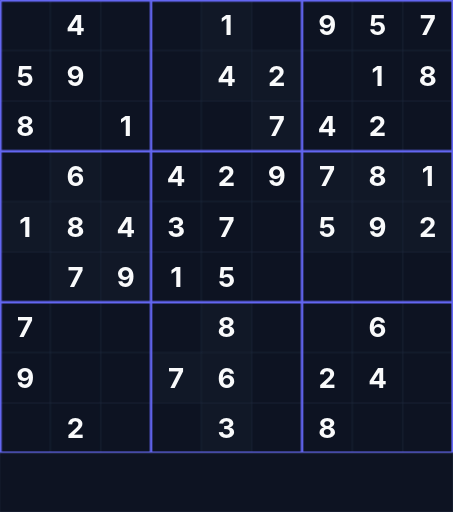
t = 0.00 s
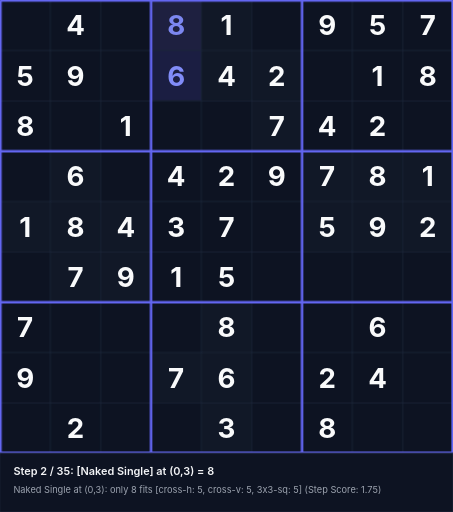
t = 1.58 s
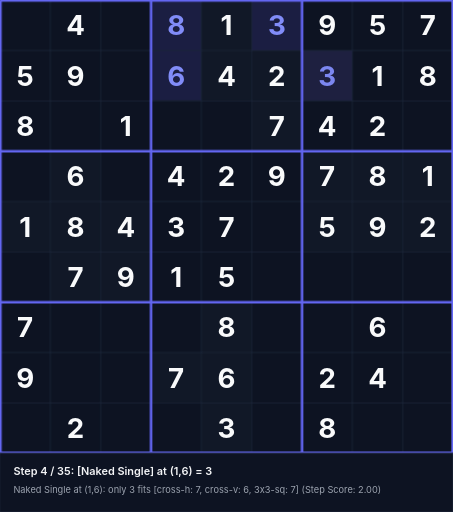
t = 3.38 s
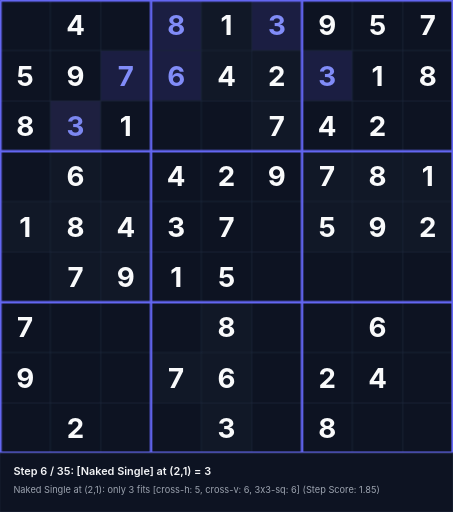
t = 5.18 s
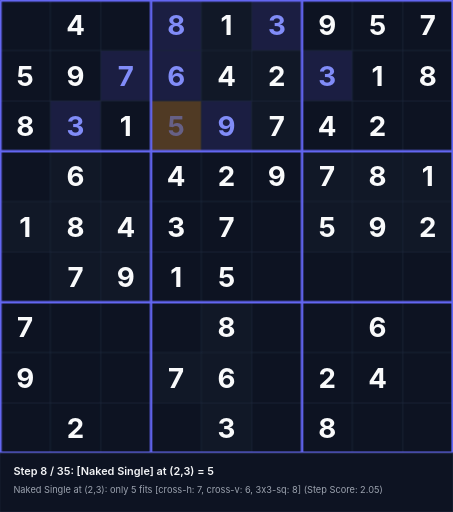
t = 6.55 s
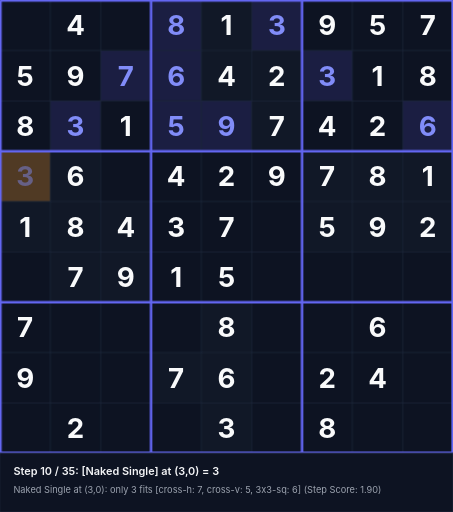
t = 8.35 s

The animated SVG that drew these frames (rendered in a browser with its animation timeline set to each time). Animation: 105 CSS @keyframes rules; frames cover the first 8.35 s, repeats indefinitely.

<svg xmlns="http://www.w3.org/2000/svg" viewBox="0 0 540 610" width="540" height="610">
<style>
  .text-given { font-family: 'Inter', system-ui, sans-serif; font-weight: 700; font-size: 33px; text-anchor: middle; dominant-baseline: central; fill: #f9fafb; }
  .text-step { font-family: 'Inter', system-ui, sans-serif; font-weight: 700; font-size: 33px; text-anchor: middle; dominant-baseline: central; fill: #818cf8; }
  .status-text { font-family: 'Inter', system-ui, sans-serif; font-weight: 600; font-size: 13px; fill: #f3f4f6; }
  .sub-status { font-family: 'Inter', system-ui, sans-serif; font-weight: 400; font-size: 11px; fill: #9ca3af; }
@keyframes anim-step-0 {
  0%, 0.00% { opacity: 0; }
  2.86%, 100% { opacity: 1; }
}
@keyframes anim-bg-0 {
  0%, 0.00% { fill: #0d1322; }
  0.10% { fill: rgba(245, 158, 11, 0.45); }
  2.86%, 100% { fill: rgba(99, 102, 241, 0.2); }
}
@keyframes anim-status-0 {
  0%, 0.00% { opacity: 0; }
  0.05%, 2.86% { opacity: 1; }
  2.91%, 100% { opacity: 0; }
}
.step-val-0 { animation: anim-step-0 31.5s infinite; }
.step-bg-0 { animation: anim-bg-0 31.5s infinite; }
.step-status-0 { animation: anim-status-0 31.5s infinite; }
@keyframes anim-step-1 {
  0%, 2.86% { opacity: 0; }
  5.71%, 100% { opacity: 1; }
}
@keyframes anim-bg-1 {
  0%, 2.86% { fill: #0d1322; }
  2.96% { fill: rgba(245, 158, 11, 0.45); }
  5.71%, 100% { fill: rgba(99, 102, 241, 0.2); }
}
@keyframes anim-status-1 {
  0%, 2.86% { opacity: 0; }
  2.91%, 5.71% { opacity: 1; }
  5.76%, 100% { opacity: 0; }
}
.step-val-1 { animation: anim-step-1 31.5s infinite; }
.step-bg-1 { animation: anim-bg-1 31.5s infinite; }
.step-status-1 { animation: anim-status-1 31.5s infinite; }
@keyframes anim-step-2 {
  0%, 5.71% { opacity: 0; }
  8.57%, 100% { opacity: 1; }
}
@keyframes anim-bg-2 {
  0%, 5.71% { fill: #0d1322; }
  5.81% { fill: rgba(245, 158, 11, 0.45); }
  8.57%, 100% { fill: rgba(99, 102, 241, 0.2); }
}
@keyframes anim-status-2 {
  0%, 5.71% { opacity: 0; }
  5.76%, 8.57% { opacity: 1; }
  8.62%, 100% { opacity: 0; }
}
.step-val-2 { animation: anim-step-2 31.5s infinite; }
.step-bg-2 { animation: anim-bg-2 31.5s infinite; }
.step-status-2 { animation: anim-status-2 31.5s infinite; }
@keyframes anim-step-3 {
  0%, 8.57% { opacity: 0; }
  11.43%, 100% { opacity: 1; }
}
@keyframes anim-bg-3 {
  0%, 8.57% { fill: #0d1322; }
  8.67% { fill: rgba(245, 158, 11, 0.45); }
  11.43%, 100% { fill: rgba(99, 102, 241, 0.2); }
}
@keyframes anim-status-3 {
  0%, 8.57% { opacity: 0; }
  8.62%, 11.43% { opacity: 1; }
  11.48%, 100% { opacity: 0; }
}
.step-val-3 { animation: anim-step-3 31.5s infinite; }
.step-bg-3 { animation: anim-bg-3 31.5s infinite; }
.step-status-3 { animation: anim-status-3 31.5s infinite; }
@keyframes anim-step-4 {
  0%, 11.43% { opacity: 0; }
  14.29%, 100% { opacity: 1; }
}
@keyframes anim-bg-4 {
  0%, 11.43% { fill: #0d1322; }
  11.53% { fill: rgba(245, 158, 11, 0.45); }
  14.29%, 100% { fill: rgba(99, 102, 241, 0.2); }
}
@keyframes anim-status-4 {
  0%, 11.43% { opacity: 0; }
  11.48%, 14.29% { opacity: 1; }
  14.34%, 100% { opacity: 0; }
}
.step-val-4 { animation: anim-step-4 31.5s infinite; }
.step-bg-4 { animation: anim-bg-4 31.5s infinite; }
.step-status-4 { animation: anim-status-4 31.5s infinite; }
@keyframes anim-step-5 {
  0%, 14.29% { opacity: 0; }
  17.14%, 100% { opacity: 1; }
}
@keyframes anim-bg-5 {
  0%, 14.29% { fill: #0d1322; }
  14.39% { fill: rgba(245, 158, 11, 0.45); }
  17.14%, 100% { fill: rgba(99, 102, 241, 0.2); }
}
@keyframes anim-status-5 {
  0%, 14.29% { opacity: 0; }
  14.34%, 17.14% { opacity: 1; }
  17.19%, 100% { opacity: 0; }
}
.step-val-5 { animation: anim-step-5 31.5s infinite; }
.step-bg-5 { animation: anim-bg-5 31.5s infinite; }
.step-status-5 { animation: anim-status-5 31.5s infinite; }
@keyframes anim-step-6 {
  0%, 17.14% { opacity: 0; }
  20.00%, 100% { opacity: 1; }
}
@keyframes anim-bg-6 {
  0%, 17.14% { fill: #0d1322; }
  17.24% { fill: rgba(245, 158, 11, 0.45); }
  20.00%, 100% { fill: rgba(99, 102, 241, 0.2); }
}
@keyframes anim-status-6 {
  0%, 17.14% { opacity: 0; }
  17.19%, 20.00% { opacity: 1; }
  20.05%, 100% { opacity: 0; }
}
.step-val-6 { animation: anim-step-6 31.5s infinite; }
.step-bg-6 { animation: anim-bg-6 31.5s infinite; }
.step-status-6 { animation: anim-status-6 31.5s infinite; }
@keyframes anim-step-7 {
  0%, 20.00% { opacity: 0; }
  22.86%, 100% { opacity: 1; }
}
@keyframes anim-bg-7 {
  0%, 20.00% { fill: #0d1322; }
  20.10% { fill: rgba(245, 158, 11, 0.45); }
  22.86%, 100% { fill: rgba(99, 102, 241, 0.2); }
}
@keyframes anim-status-7 {
  0%, 20.00% { opacity: 0; }
  20.05%, 22.86% { opacity: 1; }
  22.91%, 100% { opacity: 0; }
}
.step-val-7 { animation: anim-step-7 31.5s infinite; }
.step-bg-7 { animation: anim-bg-7 31.5s infinite; }
.step-status-7 { animation: anim-status-7 31.5s infinite; }
@keyframes anim-step-8 {
  0%, 22.86% { opacity: 0; }
  25.71%, 100% { opacity: 1; }
}
@keyframes anim-bg-8 {
  0%, 22.86% { fill: #0d1322; }
  22.96% { fill: rgba(245, 158, 11, 0.45); }
  25.71%, 100% { fill: rgba(99, 102, 241, 0.2); }
}
@keyframes anim-status-8 {
  0%, 22.86% { opacity: 0; }
  22.91%, 25.71% { opacity: 1; }
  25.76%, 100% { opacity: 0; }
}
.step-val-8 { animation: anim-step-8 31.5s infinite; }
.step-bg-8 { animation: anim-bg-8 31.5s infinite; }
.step-status-8 { animation: anim-status-8 31.5s infinite; }
@keyframes anim-step-9 {
  0%, 25.71% { opacity: 0; }
  28.57%, 100% { opacity: 1; }
}
@keyframes anim-bg-9 {
  0%, 25.71% { fill: #0d1322; }
  25.81% { fill: rgba(245, 158, 11, 0.45); }
  28.57%, 100% { fill: rgba(99, 102, 241, 0.2); }
}
@keyframes anim-status-9 {
  0%, 25.71% { opacity: 0; }
  25.76%, 28.57% { opacity: 1; }
  28.62%, 100% { opacity: 0; }
}
.step-val-9 { animation: anim-step-9 31.5s infinite; }
.step-bg-9 { animation: anim-bg-9 31.5s infinite; }
.step-status-9 { animation: anim-status-9 31.5s infinite; }
@keyframes anim-step-10 {
  0%, 28.57% { opacity: 0; }
  31.43%, 100% { opacity: 1; }
}
@keyframes anim-bg-10 {
  0%, 28.57% { fill: #0d1322; }
  28.67% { fill: rgba(245, 158, 11, 0.45); }
  31.43%, 100% { fill: rgba(99, 102, 241, 0.2); }
}
@keyframes anim-status-10 {
  0%, 28.57% { opacity: 0; }
  28.62%, 31.43% { opacity: 1; }
  31.48%, 100% { opacity: 0; }
}
.step-val-10 { animation: anim-step-10 31.5s infinite; }
.step-bg-10 { animation: anim-bg-10 31.5s infinite; }
.step-status-10 { animation: anim-status-10 31.5s infinite; }
@keyframes anim-step-11 {
  0%, 31.43% { opacity: 0; }
  34.29%, 100% { opacity: 1; }
}
@keyframes anim-bg-11 {
  0%, 31.43% { fill: #0d1322; }
  31.53% { fill: rgba(245, 158, 11, 0.45); }
  34.29%, 100% { fill: rgba(99, 102, 241, 0.2); }
}
@keyframes anim-status-11 {
  0%, 31.43% { opacity: 0; }
  31.48%, 34.29% { opacity: 1; }
  34.34%, 100% { opacity: 0; }
}
.step-val-11 { animation: anim-step-11 31.5s infinite; }
.step-bg-11 { animation: anim-bg-11 31.5s infinite; }
.step-status-11 { animation: anim-status-11 31.5s infinite; }
@keyframes anim-step-12 {
  0%, 34.29% { opacity: 0; }
  37.14%, 100% { opacity: 1; }
}
@keyframes anim-bg-12 {
  0%, 34.29% { fill: #0d1322; }
  34.39% { fill: rgba(245, 158, 11, 0.45); }
  37.14%, 100% { fill: rgba(99, 102, 241, 0.2); }
}
@keyframes anim-status-12 {
  0%, 34.29% { opacity: 0; }
  34.34%, 37.14% { opacity: 1; }
  37.19%, 100% { opacity: 0; }
}
.step-val-12 { animation: anim-step-12 31.5s infinite; }
.step-bg-12 { animation: anim-bg-12 31.5s infinite; }
.step-status-12 { animation: anim-status-12 31.5s infinite; }
@keyframes anim-step-13 {
  0%, 37.14% { opacity: 0; }
  40.00%, 100% { opacity: 1; }
}
@keyframes anim-bg-13 {
  0%, 37.14% { fill: #0d1322; }
  37.24% { fill: rgba(245, 158, 11, 0.45); }
  40.00%, 100% { fill: rgba(99, 102, 241, 0.2); }
}
@keyframes anim-status-13 {
  0%, 37.14% { opacity: 0; }
  37.19%, 40.00% { opacity: 1; }
  40.05%, 100% { opacity: 0; }
}
.step-val-13 { animation: anim-step-13 31.5s infinite; }
.step-bg-13 { animation: anim-bg-13 31.5s infinite; }
.step-status-13 { animation: anim-status-13 31.5s infinite; }
@keyframes anim-step-14 {
  0%, 40.00% { opacity: 0; }
  42.86%, 100% { opacity: 1; }
}
@keyframes anim-bg-14 {
  0%, 40.00% { fill: #0d1322; }
  40.10% { fill: rgba(245, 158, 11, 0.45); }
  42.86%, 100% { fill: rgba(99, 102, 241, 0.2); }
}
@keyframes anim-status-14 {
  0%, 40.00% { opacity: 0; }
  40.05%, 42.86% { opacity: 1; }
  42.91%, 100% { opacity: 0; }
}
.step-val-14 { animation: anim-step-14 31.5s infinite; }
.step-bg-14 { animation: anim-bg-14 31.5s infinite; }
.step-status-14 { animation: anim-status-14 31.5s infinite; }
@keyframes anim-step-15 {
  0%, 42.86% { opacity: 0; }
  45.71%, 100% { opacity: 1; }
}
@keyframes anim-bg-15 {
  0%, 42.86% { fill: #0d1322; }
  42.96% { fill: rgba(245, 158, 11, 0.45); }
  45.71%, 100% { fill: rgba(99, 102, 241, 0.2); }
}
@keyframes anim-status-15 {
  0%, 42.86% { opacity: 0; }
  42.91%, 45.71% { opacity: 1; }
  45.76%, 100% { opacity: 0; }
}
.step-val-15 { animation: anim-step-15 31.5s infinite; }
.step-bg-15 { animation: anim-bg-15 31.5s infinite; }
.step-status-15 { animation: anim-status-15 31.5s infinite; }
@keyframes anim-step-16 {
  0%, 45.71% { opacity: 0; }
  48.57%, 100% { opacity: 1; }
}
@keyframes anim-bg-16 {
  0%, 45.71% { fill: #0d1322; }
  45.81% { fill: rgba(245, 158, 11, 0.45); }
  48.57%, 100% { fill: rgba(99, 102, 241, 0.2); }
}
@keyframes anim-status-16 {
  0%, 45.71% { opacity: 0; }
  45.76%, 48.57% { opacity: 1; }
  48.62%, 100% { opacity: 0; }
}
.step-val-16 { animation: anim-step-16 31.5s infinite; }
.step-bg-16 { animation: anim-bg-16 31.5s infinite; }
.step-status-16 { animation: anim-status-16 31.5s infinite; }
@keyframes anim-step-17 {
  0%, 48.57% { opacity: 0; }
  51.43%, 100% { opacity: 1; }
}
@keyframes anim-bg-17 {
  0%, 48.57% { fill: #0d1322; }
  48.67% { fill: rgba(245, 158, 11, 0.45); }
  51.43%, 100% { fill: rgba(99, 102, 241, 0.2); }
}
@keyframes anim-status-17 {
  0%, 48.57% { opacity: 0; }
  48.62%, 51.43% { opacity: 1; }
  51.48%, 100% { opacity: 0; }
}
.step-val-17 { animation: anim-step-17 31.5s infinite; }
.step-bg-17 { animation: anim-bg-17 31.5s infinite; }
.step-status-17 { animation: anim-status-17 31.5s infinite; }
@keyframes anim-step-18 {
  0%, 51.43% { opacity: 0; }
  54.29%, 100% { opacity: 1; }
}
@keyframes anim-bg-18 {
  0%, 51.43% { fill: #0d1322; }
  51.53% { fill: rgba(245, 158, 11, 0.45); }
  54.29%, 100% { fill: rgba(99, 102, 241, 0.2); }
}
@keyframes anim-status-18 {
  0%, 51.43% { opacity: 0; }
  51.48%, 54.29% { opacity: 1; }
  54.34%, 100% { opacity: 0; }
}
.step-val-18 { animation: anim-step-18 31.5s infinite; }
.step-bg-18 { animation: anim-bg-18 31.5s infinite; }
.step-status-18 { animation: anim-status-18 31.5s infinite; }
@keyframes anim-step-19 {
  0%, 54.29% { opacity: 0; }
  57.14%, 100% { opacity: 1; }
}
@keyframes anim-bg-19 {
  0%, 54.29% { fill: #0d1322; }
  54.39% { fill: rgba(245, 158, 11, 0.45); }
  57.14%, 100% { fill: rgba(99, 102, 241, 0.2); }
}
@keyframes anim-status-19 {
  0%, 54.29% { opacity: 0; }
  54.34%, 57.14% { opacity: 1; }
  57.19%, 100% { opacity: 0; }
}
.step-val-19 { animation: anim-step-19 31.5s infinite; }
.step-bg-19 { animation: anim-bg-19 31.5s infinite; }
.step-status-19 { animation: anim-status-19 31.5s infinite; }
@keyframes anim-step-20 {
  0%, 57.14% { opacity: 0; }
  60.00%, 100% { opacity: 1; }
}
@keyframes anim-bg-20 {
  0%, 57.14% { fill: #0d1322; }
  57.24% { fill: rgba(245, 158, 11, 0.45); }
  60.00%, 100% { fill: rgba(99, 102, 241, 0.2); }
}
@keyframes anim-status-20 {
  0%, 57.14% { opacity: 0; }
  57.19%, 60.00% { opacity: 1; }
  60.05%, 100% { opacity: 0; }
}
.step-val-20 { animation: anim-step-20 31.5s infinite; }
.step-bg-20 { animation: anim-bg-20 31.5s infinite; }
.step-status-20 { animation: anim-status-20 31.5s infinite; }
@keyframes anim-step-21 {
  0%, 60.00% { opacity: 0; }
  62.86%, 100% { opacity: 1; }
}
@keyframes anim-bg-21 {
  0%, 60.00% { fill: #0d1322; }
  60.10% { fill: rgba(245, 158, 11, 0.45); }
  62.86%, 100% { fill: rgba(99, 102, 241, 0.2); }
}
@keyframes anim-status-21 {
  0%, 60.00% { opacity: 0; }
  60.05%, 62.86% { opacity: 1; }
  62.91%, 100% { opacity: 0; }
}
.step-val-21 { animation: anim-step-21 31.5s infinite; }
.step-bg-21 { animation: anim-bg-21 31.5s infinite; }
.step-status-21 { animation: anim-status-21 31.5s infinite; }
@keyframes anim-step-22 {
  0%, 62.86% { opacity: 0; }
  65.71%, 100% { opacity: 1; }
}
@keyframes anim-bg-22 {
  0%, 62.86% { fill: #0d1322; }
  62.96% { fill: rgba(245, 158, 11, 0.45); }
  65.71%, 100% { fill: rgba(99, 102, 241, 0.2); }
}
@keyframes anim-status-22 {
  0%, 62.86% { opacity: 0; }
  62.91%, 65.71% { opacity: 1; }
  65.76%, 100% { opacity: 0; }
}
.step-val-22 { animation: anim-step-22 31.5s infinite; }
.step-bg-22 { animation: anim-bg-22 31.5s infinite; }
.step-status-22 { animation: anim-status-22 31.5s infinite; }
@keyframes anim-step-23 {
  0%, 65.71% { opacity: 0; }
  68.57%, 100% { opacity: 1; }
}
@keyframes anim-bg-23 {
  0%, 65.71% { fill: #0d1322; }
  65.81% { fill: rgba(245, 158, 11, 0.45); }
  68.57%, 100% { fill: rgba(99, 102, 241, 0.2); }
}
@keyframes anim-status-23 {
  0%, 65.71% { opacity: 0; }
  65.76%, 68.57% { opacity: 1; }
  68.62%, 100% { opacity: 0; }
}
.step-val-23 { animation: anim-step-23 31.5s infinite; }
.step-bg-23 { animation: anim-bg-23 31.5s infinite; }
.step-status-23 { animation: anim-status-23 31.5s infinite; }
@keyframes anim-step-24 {
  0%, 68.57% { opacity: 0; }
  71.43%, 100% { opacity: 1; }
}
@keyframes anim-bg-24 {
  0%, 68.57% { fill: #0d1322; }
  68.67% { fill: rgba(245, 158, 11, 0.45); }
  71.43%, 100% { fill: rgba(99, 102, 241, 0.2); }
}
@keyframes anim-status-24 {
  0%, 68.57% { opacity: 0; }
  68.62%, 71.43% { opacity: 1; }
  71.48%, 100% { opacity: 0; }
}
.step-val-24 { animation: anim-step-24 31.5s infinite; }
.step-bg-24 { animation: anim-bg-24 31.5s infinite; }
.step-status-24 { animation: anim-status-24 31.5s infinite; }
@keyframes anim-step-25 {
  0%, 71.43% { opacity: 0; }
  74.29%, 100% { opacity: 1; }
}
@keyframes anim-bg-25 {
  0%, 71.43% { fill: #0d1322; }
  71.53% { fill: rgba(245, 158, 11, 0.45); }
  74.29%, 100% { fill: rgba(99, 102, 241, 0.2); }
}
@keyframes anim-status-25 {
  0%, 71.43% { opacity: 0; }
  71.48%, 74.29% { opacity: 1; }
  74.34%, 100% { opacity: 0; }
}
.step-val-25 { animation: anim-step-25 31.5s infinite; }
.step-bg-25 { animation: anim-bg-25 31.5s infinite; }
.step-status-25 { animation: anim-status-25 31.5s infinite; }
@keyframes anim-step-26 {
  0%, 74.29% { opacity: 0; }
  77.14%, 100% { opacity: 1; }
}
@keyframes anim-bg-26 {
  0%, 74.29% { fill: #0d1322; }
  74.39% { fill: rgba(245, 158, 11, 0.45); }
  77.14%, 100% { fill: rgba(99, 102, 241, 0.2); }
}
@keyframes anim-status-26 {
  0%, 74.29% { opacity: 0; }
  74.34%, 77.14% { opacity: 1; }
  77.19%, 100% { opacity: 0; }
}
.step-val-26 { animation: anim-step-26 31.5s infinite; }
.step-bg-26 { animation: anim-bg-26 31.5s infinite; }
.step-status-26 { animation: anim-status-26 31.5s infinite; }
@keyframes anim-step-27 {
  0%, 77.14% { opacity: 0; }
  80.00%, 100% { opacity: 1; }
}
@keyframes anim-bg-27 {
  0%, 77.14% { fill: #0d1322; }
  77.24% { fill: rgba(245, 158, 11, 0.45); }
  80.00%, 100% { fill: rgba(99, 102, 241, 0.2); }
}
@keyframes anim-status-27 {
  0%, 77.14% { opacity: 0; }
  77.19%, 80.00% { opacity: 1; }
  80.05%, 100% { opacity: 0; }
}
.step-val-27 { animation: anim-step-27 31.5s infinite; }
.step-bg-27 { animation: anim-bg-27 31.5s infinite; }
.step-status-27 { animation: anim-status-27 31.5s infinite; }
@keyframes anim-step-28 {
  0%, 80.00% { opacity: 0; }
  82.86%, 100% { opacity: 1; }
}
@keyframes anim-bg-28 {
  0%, 80.00% { fill: #0d1322; }
  80.10% { fill: rgba(245, 158, 11, 0.45); }
  82.86%, 100% { fill: rgba(99, 102, 241, 0.2); }
}
@keyframes anim-status-28 {
  0%, 80.00% { opacity: 0; }
  80.05%, 82.86% { opacity: 1; }
  82.91%, 100% { opacity: 0; }
}
.step-val-28 { animation: anim-step-28 31.5s infinite; }
.step-bg-28 { animation: anim-bg-28 31.5s infinite; }
.step-status-28 { animation: anim-status-28 31.5s infinite; }
@keyframes anim-step-29 {
  0%, 82.86% { opacity: 0; }
  85.71%, 100% { opacity: 1; }
}
@keyframes anim-bg-29 {
  0%, 82.86% { fill: #0d1322; }
  82.96% { fill: rgba(245, 158, 11, 0.45); }
  85.71%, 100% { fill: rgba(99, 102, 241, 0.2); }
}
@keyframes anim-status-29 {
  0%, 82.86% { opacity: 0; }
  82.91%, 85.71% { opacity: 1; }
  85.76%, 100% { opacity: 0; }
}
.step-val-29 { animation: anim-step-29 31.5s infinite; }
.step-bg-29 { animation: anim-bg-29 31.5s infinite; }
.step-status-29 { animation: anim-status-29 31.5s infinite; }
@keyframes anim-step-30 {
  0%, 85.71% { opacity: 0; }
  88.57%, 100% { opacity: 1; }
}
@keyframes anim-bg-30 {
  0%, 85.71% { fill: #0d1322; }
  85.81% { fill: rgba(245, 158, 11, 0.45); }
  88.57%, 100% { fill: rgba(99, 102, 241, 0.2); }
}
@keyframes anim-status-30 {
  0%, 85.71% { opacity: 0; }
  85.76%, 88.57% { opacity: 1; }
  88.62%, 100% { opacity: 0; }
}
.step-val-30 { animation: anim-step-30 31.5s infinite; }
.step-bg-30 { animation: anim-bg-30 31.5s infinite; }
.step-status-30 { animation: anim-status-30 31.5s infinite; }
@keyframes anim-step-31 {
  0%, 88.57% { opacity: 0; }
  91.43%, 100% { opacity: 1; }
}
@keyframes anim-bg-31 {
  0%, 88.57% { fill: #0d1322; }
  88.67% { fill: rgba(245, 158, 11, 0.45); }
  91.43%, 100% { fill: rgba(99, 102, 241, 0.2); }
}
@keyframes anim-status-31 {
  0%, 88.57% { opacity: 0; }
  88.62%, 91.43% { opacity: 1; }
  91.48%, 100% { opacity: 0; }
}
.step-val-31 { animation: anim-step-31 31.5s infinite; }
.step-bg-31 { animation: anim-bg-31 31.5s infinite; }
.step-status-31 { animation: anim-status-31 31.5s infinite; }
@keyframes anim-step-32 {
  0%, 91.43% { opacity: 0; }
  94.29%, 100% { opacity: 1; }
}
@keyframes anim-bg-32 {
  0%, 91.43% { fill: #0d1322; }
  91.53% { fill: rgba(245, 158, 11, 0.45); }
  94.29%, 100% { fill: rgba(99, 102, 241, 0.2); }
}
@keyframes anim-status-32 {
  0%, 91.43% { opacity: 0; }
  91.48%, 94.29% { opacity: 1; }
  94.34%, 100% { opacity: 0; }
}
.step-val-32 { animation: anim-step-32 31.5s infinite; }
.step-bg-32 { animation: anim-bg-32 31.5s infinite; }
.step-status-32 { animation: anim-status-32 31.5s infinite; }
@keyframes anim-step-33 {
  0%, 94.29% { opacity: 0; }
  97.14%, 100% { opacity: 1; }
}
@keyframes anim-bg-33 {
  0%, 94.29% { fill: #0d1322; }
  94.39% { fill: rgba(245, 158, 11, 0.45); }
  97.14%, 100% { fill: rgba(99, 102, 241, 0.2); }
}
@keyframes anim-status-33 {
  0%, 94.29% { opacity: 0; }
  94.34%, 97.14% { opacity: 1; }
  97.19%, 100% { opacity: 0; }
}
.step-val-33 { animation: anim-step-33 31.5s infinite; }
.step-bg-33 { animation: anim-bg-33 31.5s infinite; }
.step-status-33 { animation: anim-status-33 31.5s infinite; }
@keyframes anim-step-34 {
  0%, 97.14% { opacity: 0; }
  100.00%, 100% { opacity: 1; }
}
@keyframes anim-bg-34 {
  0%, 97.14% { fill: #0d1322; }
  97.24% { fill: rgba(245, 158, 11, 0.45); }
  100.00%, 100% { fill: rgba(99, 102, 241, 0.2); }
}
@keyframes anim-status-34 {
  0%, 97.14% { opacity: 0; }
  97.19%, 100.00% { opacity: 1; }
  100.05%, 100% { opacity: 0; }
}
.step-val-34 { animation: anim-step-34 31.5s infinite; }
.step-bg-34 { animation: anim-bg-34 31.5s infinite; }
.step-status-34 { animation: anim-status-34 31.5s infinite; }
</style>
<rect width="540" height="610" fill="#090d16"/>
<rect x="60" y="0" width="60" height="60" fill="#0d1322"/>
<text x="90" y="30" class="text-given">4</text>
<rect x="240" y="0" width="60" height="60" fill="#111827"/>
<text x="270" y="30" class="text-given">1</text>
<rect x="360" y="0" width="60" height="60" fill="#0d1322"/>
<text x="390" y="30" class="text-given">9</text>
<rect x="420" y="0" width="60" height="60" fill="#0d1322"/>
<text x="450" y="30" class="text-given">5</text>
<rect x="480" y="0" width="60" height="60" fill="#0d1322"/>
<text x="510" y="30" class="text-given">7</text>
<rect x="0" y="60" width="60" height="60" fill="#0d1322"/>
<text x="30" y="90" class="text-given">5</text>
<rect x="60" y="60" width="60" height="60" fill="#0d1322"/>
<text x="90" y="90" class="text-given">9</text>
<rect x="240" y="60" width="60" height="60" fill="#111827"/>
<text x="270" y="90" class="text-given">4</text>
<rect x="300" y="60" width="60" height="60" fill="#111827"/>
<text x="330" y="90" class="text-given">2</text>
<rect x="420" y="60" width="60" height="60" fill="#0d1322"/>
<text x="450" y="90" class="text-given">1</text>
<rect x="480" y="60" width="60" height="60" fill="#0d1322"/>
<text x="510" y="90" class="text-given">8</text>
<rect x="0" y="120" width="60" height="60" fill="#0d1322"/>
<text x="30" y="150" class="text-given">8</text>
<rect x="120" y="120" width="60" height="60" fill="#0d1322"/>
<text x="150" y="150" class="text-given">1</text>
<rect x="300" y="120" width="60" height="60" fill="#111827"/>
<text x="330" y="150" class="text-given">7</text>
<rect x="360" y="120" width="60" height="60" fill="#0d1322"/>
<text x="390" y="150" class="text-given">4</text>
<rect x="420" y="120" width="60" height="60" fill="#0d1322"/>
<text x="450" y="150" class="text-given">2</text>
<rect x="60" y="180" width="60" height="60" fill="#111827"/>
<text x="90" y="210" class="text-given">6</text>
<rect x="180" y="180" width="60" height="60" fill="#0d1322"/>
<text x="210" y="210" class="text-given">4</text>
<rect x="240" y="180" width="60" height="60" fill="#0d1322"/>
<text x="270" y="210" class="text-given">2</text>
<rect x="300" y="180" width="60" height="60" fill="#0d1322"/>
<text x="330" y="210" class="text-given">9</text>
<rect x="360" y="180" width="60" height="60" fill="#111827"/>
<text x="390" y="210" class="text-given">7</text>
<rect x="420" y="180" width="60" height="60" fill="#111827"/>
<text x="450" y="210" class="text-given">8</text>
<rect x="480" y="180" width="60" height="60" fill="#111827"/>
<text x="510" y="210" class="text-given">1</text>
<rect x="0" y="240" width="60" height="60" fill="#111827"/>
<text x="30" y="270" class="text-given">1</text>
<rect x="60" y="240" width="60" height="60" fill="#111827"/>
<text x="90" y="270" class="text-given">8</text>
<rect x="120" y="240" width="60" height="60" fill="#111827"/>
<text x="150" y="270" class="text-given">4</text>
<rect x="180" y="240" width="60" height="60" fill="#0d1322"/>
<text x="210" y="270" class="text-given">3</text>
<rect x="240" y="240" width="60" height="60" fill="#0d1322"/>
<text x="270" y="270" class="text-given">7</text>
<rect x="360" y="240" width="60" height="60" fill="#111827"/>
<text x="390" y="270" class="text-given">5</text>
<rect x="420" y="240" width="60" height="60" fill="#111827"/>
<text x="450" y="270" class="text-given">9</text>
<rect x="480" y="240" width="60" height="60" fill="#111827"/>
<text x="510" y="270" class="text-given">2</text>
<rect x="60" y="300" width="60" height="60" fill="#111827"/>
<text x="90" y="330" class="text-given">7</text>
<rect x="120" y="300" width="60" height="60" fill="#111827"/>
<text x="150" y="330" class="text-given">9</text>
<rect x="180" y="300" width="60" height="60" fill="#0d1322"/>
<text x="210" y="330" class="text-given">1</text>
<rect x="240" y="300" width="60" height="60" fill="#0d1322"/>
<text x="270" y="330" class="text-given">5</text>
<rect x="0" y="360" width="60" height="60" fill="#0d1322"/>
<text x="30" y="390" class="text-given">7</text>
<rect x="240" y="360" width="60" height="60" fill="#111827"/>
<text x="270" y="390" class="text-given">8</text>
<rect x="420" y="360" width="60" height="60" fill="#0d1322"/>
<text x="450" y="390" class="text-given">6</text>
<rect x="0" y="420" width="60" height="60" fill="#0d1322"/>
<text x="30" y="450" class="text-given">9</text>
<rect x="180" y="420" width="60" height="60" fill="#111827"/>
<text x="210" y="450" class="text-given">7</text>
<rect x="240" y="420" width="60" height="60" fill="#111827"/>
<text x="270" y="450" class="text-given">6</text>
<rect x="360" y="420" width="60" height="60" fill="#0d1322"/>
<text x="390" y="450" class="text-given">2</text>
<rect x="420" y="420" width="60" height="60" fill="#0d1322"/>
<text x="450" y="450" class="text-given">4</text>
<rect x="60" y="480" width="60" height="60" fill="#0d1322"/>
<text x="90" y="510" class="text-given">2</text>
<rect x="240" y="480" width="60" height="60" fill="#111827"/>
<text x="270" y="510" class="text-given">3</text>
<rect x="360" y="480" width="60" height="60" fill="#0d1322"/>
<text x="390" y="510" class="text-given">8</text>
<rect x="180" y="60" width="60" height="60" class="step-bg-0"/>
<text x="210" y="90" class="text-step step-val-0">6</text>
<rect x="180" y="0" width="60" height="60" class="step-bg-1"/>
<text x="210" y="30" class="text-step step-val-1">8</text>
<rect x="300" y="0" width="60" height="60" class="step-bg-2"/>
<text x="330" y="30" class="text-step step-val-2">3</text>
<rect x="360" y="60" width="60" height="60" class="step-bg-3"/>
<text x="390" y="90" class="text-step step-val-3">3</text>
<rect x="120" y="60" width="60" height="60" class="step-bg-4"/>
<text x="150" y="90" class="text-step step-val-4">7</text>
<rect x="60" y="120" width="60" height="60" class="step-bg-5"/>
<text x="90" y="150" class="text-step step-val-5">3</text>
<rect x="240" y="120" width="60" height="60" class="step-bg-6"/>
<text x="270" y="150" class="text-step step-val-6">9</text>
<rect x="180" y="120" width="60" height="60" class="step-bg-7"/>
<text x="210" y="150" class="text-step step-val-7">5</text>
<rect x="480" y="120" width="60" height="60" class="step-bg-8"/>
<text x="510" y="150" class="text-step step-val-8">6</text>
<rect x="0" y="180" width="60" height="60" class="step-bg-9"/>
<text x="30" y="210" class="text-step step-val-9">3</text>
<rect x="120" y="180" width="60" height="60" class="step-bg-10"/>
<text x="150" y="210" class="text-step step-val-10">5</text>
<rect x="300" y="240" width="60" height="60" class="step-bg-11"/>
<text x="330" y="270" class="text-step step-val-11">6</text>
<rect x="0" y="300" width="60" height="60" class="step-bg-12"/>
<text x="30" y="330" class="text-step step-val-12">2</text>
<rect x="0" y="0" width="60" height="60" class="step-bg-13"/>
<text x="30" y="30" class="text-step step-val-13">6</text>
<rect x="120" y="0" width="60" height="60" class="step-bg-14"/>
<text x="150" y="30" class="text-step step-val-14">2</text>
<rect x="300" y="300" width="60" height="60" class="step-bg-15"/>
<text x="330" y="330" class="text-step step-val-15">8</text>
<rect x="360" y="300" width="60" height="60" class="step-bg-16"/>
<text x="390" y="330" class="text-step step-val-16">6</text>
<rect x="420" y="300" width="60" height="60" class="step-bg-17"/>
<text x="450" y="330" class="text-step step-val-17">3</text>
<rect x="480" y="300" width="60" height="60" class="step-bg-18"/>
<text x="510" y="330" class="text-step step-val-18">4</text>
<rect x="120" y="360" width="60" height="60" class="step-bg-19"/>
<text x="150" y="390" class="text-step step-val-19">3</text>
<rect x="360" y="360" width="60" height="60" class="step-bg-20"/>
<text x="390" y="390" class="text-step step-val-20">1</text>
<rect x="60" y="360" width="60" height="60" class="step-bg-21"/>
<text x="90" y="390" class="text-step step-val-21">5</text>
<rect x="300" y="360" width="60" height="60" class="step-bg-22"/>
<text x="330" y="390" class="text-step step-val-22">4</text>
<rect x="480" y="360" width="60" height="60" class="step-bg-23"/>
<text x="510" y="390" class="text-step step-val-23">9</text>
<rect x="180" y="360" width="60" height="60" class="step-bg-24"/>
<text x="210" y="390" class="text-step step-val-24">2</text>
<rect x="60" y="420" width="60" height="60" class="step-bg-25"/>
<text x="90" y="450" class="text-step step-val-25">1</text>
<rect x="120" y="420" width="60" height="60" class="step-bg-26"/>
<text x="150" y="450" class="text-step step-val-26">8</text>
<rect x="300" y="420" width="60" height="60" class="step-bg-27"/>
<text x="330" y="450" class="text-step step-val-27">5</text>
<rect x="480" y="420" width="60" height="60" class="step-bg-28"/>
<text x="510" y="450" class="text-step step-val-28">3</text>
<rect x="0" y="480" width="60" height="60" class="step-bg-29"/>
<text x="30" y="510" class="text-step step-val-29">4</text>
<rect x="120" y="480" width="60" height="60" class="step-bg-30"/>
<text x="150" y="510" class="text-step step-val-30">6</text>
<rect x="180" y="480" width="60" height="60" class="step-bg-31"/>
<text x="210" y="510" class="text-step step-val-31">9</text>
<rect x="300" y="480" width="60" height="60" class="step-bg-32"/>
<text x="330" y="510" class="text-step step-val-32">1</text>
<rect x="420" y="480" width="60" height="60" class="step-bg-33"/>
<text x="450" y="510" class="text-step step-val-33">7</text>
<rect x="480" y="480" width="60" height="60" class="step-bg-34"/>
<text x="510" y="510" class="text-step step-val-34">5</text>
<line x1="60" y1="0" x2="60" y2="540" stroke="#1f293d" stroke-width="1"/>
<line x1="0" y1="60" x2="540" y2="60" stroke="#1f293d" stroke-width="1"/>
<line x1="120" y1="0" x2="120" y2="540" stroke="#1f293d" stroke-width="1"/>
<line x1="0" y1="120" x2="540" y2="120" stroke="#1f293d" stroke-width="1"/>
<line x1="240" y1="0" x2="240" y2="540" stroke="#1f293d" stroke-width="1"/>
<line x1="0" y1="240" x2="540" y2="240" stroke="#1f293d" stroke-width="1"/>
<line x1="300" y1="0" x2="300" y2="540" stroke="#1f293d" stroke-width="1"/>
<line x1="0" y1="300" x2="540" y2="300" stroke="#1f293d" stroke-width="1"/>
<line x1="420" y1="0" x2="420" y2="540" stroke="#1f293d" stroke-width="1"/>
<line x1="0" y1="420" x2="540" y2="420" stroke="#1f293d" stroke-width="1"/>
<line x1="480" y1="0" x2="480" y2="540" stroke="#1f293d" stroke-width="1"/>
<line x1="0" y1="480" x2="540" y2="480" stroke="#1f293d" stroke-width="1"/>
<line x1="0" y1="0" x2="0" y2="540" stroke="#6366f1" stroke-width="4"/>
<line x1="0" y1="0" x2="540" y2="0" stroke="#6366f1" stroke-width="4"/>
<line x1="180" y1="0" x2="180" y2="540" stroke="#6366f1" stroke-width="3"/>
<line x1="0" y1="180" x2="540" y2="180" stroke="#6366f1" stroke-width="3"/>
<line x1="360" y1="0" x2="360" y2="540" stroke="#6366f1" stroke-width="3"/>
<line x1="0" y1="360" x2="540" y2="360" stroke="#6366f1" stroke-width="3"/>
<line x1="540" y1="0" x2="540" y2="540" stroke="#6366f1" stroke-width="4"/>
<line x1="0" y1="540" x2="540" y2="540" stroke="#6366f1" stroke-width="4"/>
<rect x="0" y="540" width="540" height="70" fill="#0d1322" stroke="#1f293d" stroke-width="1"/>
<g class="step-status-0">
  <text x="16" y="566" class="status-text">Step 1 / 35: [Naked Single] at (1,3) = 6</text>
  <text x="16" y="588" class="sub-status">Naked Single at (1,3): only 6 fits [cross-h: 6, cross-v: 4, 3x3-sq: 4] (Step Score: 1.70)</text>
</g>
<g class="step-status-1">
  <text x="16" y="566" class="status-text">Step 2 / 35: [Naked Single] at (0,3) = 8</text>
  <text x="16" y="588" class="sub-status">Naked Single at (0,3): only 8 fits [cross-h: 5, cross-v: 5, 3x3-sq: 5] (Step Score: 1.75)</text>
</g>
<g class="step-status-2">
  <text x="16" y="566" class="status-text">Step 3 / 35: [Naked Single] at (0,5) = 3</text>
  <text x="16" y="588" class="sub-status">Naked Single at (0,5): only 3 fits [cross-h: 6, cross-v: 3, 3x3-sq: 6] (Step Score: 1.75)</text>
</g>
<g class="step-status-3">
  <text x="16" y="566" class="status-text">Step 4 / 35: [Naked Single] at (1,6) = 3</text>
  <text x="16" y="588" class="sub-status">Naked Single at (1,6): only 3 fits [cross-h: 7, cross-v: 6, 3x3-sq: 7] (Step Score: 2.00)</text>
</g>
<g class="step-status-4">
  <text x="16" y="566" class="status-text">Step 5 / 35: [Naked Single] at (1,2) = 7</text>
  <text x="16" y="588" class="sub-status">Naked Single at (1,2): only 7 fits [cross-h: 8, cross-v: 3, 3x3-sq: 5] (Step Score: 1.80)</text>
</g>
<g class="step-status-5">
  <text x="16" y="566" class="status-text">Step 6 / 35: [Naked Single] at (2,1) = 3</text>
  <text x="16" y="588" class="sub-status">Naked Single at (2,1): only 3 fits [cross-h: 5, cross-v: 6, 3x3-sq: 6] (Step Score: 1.85)</text>
</g>
<g class="step-status-6">
  <text x="16" y="566" class="status-text">Step 7 / 35: [Naked Single] at (2,4) = 9</text>
  <text x="16" y="588" class="sub-status">Naked Single at (2,4): only 9 fits [cross-h: 6, cross-v: 8, 3x3-sq: 7] (Step Score: 2.05)</text>
</g>
<g class="step-status-7">
  <text x="16" y="566" class="status-text">Step 8 / 35: [Naked Single] at (2,3) = 5</text>
  <text x="16" y="588" class="sub-status">Naked Single at (2,3): only 5 fits [cross-h: 7, cross-v: 6, 3x3-sq: 8] (Step Score: 2.05)</text>
</g>
<g class="step-status-8">
  <text x="16" y="566" class="status-text">Step 9 / 35: [Naked Single] at (2,8) = 6</text>
  <text x="16" y="588" class="sub-status">Naked Single at (2,8): only 6 fits [cross-h: 8, cross-v: 4, 3x3-sq: 8] (Step Score: 2.00)</text>
</g>
<g class="step-status-9">
  <text x="16" y="566" class="status-text">Step 10 / 35: [Naked Single] at (3,0) = 3</text>
  <text x="16" y="588" class="sub-status">Naked Single at (3,0): only 3 fits [cross-h: 7, cross-v: 5, 3x3-sq: 6] (Step Score: 1.90)</text>
</g>
<g class="step-status-10">
  <text x="16" y="566" class="status-text">Step 11 / 35: [Naked Single] at (3,2) = 5</text>
  <text x="16" y="588" class="sub-status">Naked Single at (3,2): only 5 fits [cross-h: 8, cross-v: 4, 3x3-sq: 7] (Step Score: 1.95)</text>
</g>
<g class="step-status-11">
  <text x="16" y="566" class="status-text">Step 12 / 35: [Naked Single] at (4,5) = 6</text>
  <text x="16" y="588" class="sub-status">Naked Single at (4,5): only 6 fits [cross-h: 8, cross-v: 4, 3x3-sq: 7] (Step Score: 1.95)</text>
</g>
<g class="step-status-12">
  <text x="16" y="566" class="status-text">Step 13 / 35: [Naked Single] at (5,0) = 2</text>
  <text x="16" y="588" class="sub-status">Naked Single at (5,0): only 2 fits [cross-h: 4, cross-v: 6, 3x3-sq: 8] (Step Score: 1.90)</text>
</g>
<g class="step-status-13">
  <text x="16" y="566" class="status-text">Step 14 / 35: [Naked Single] at (0,0) = 6</text>
  <text x="16" y="588" class="sub-status">Naked Single at (0,0): only 6 fits [cross-h: 7, cross-v: 7, 3x3-sq: 7] (Step Score: 2.05)</text>
</g>
<g class="step-status-14">
  <text x="16" y="566" class="status-text">Step 15 / 35: [Naked Single] at (0,2) = 2</text>
  <text x="16" y="588" class="sub-status">Naked Single at (0,2): only 2 fits [cross-h: 8, cross-v: 5, 3x3-sq: 8] (Step Score: 2.05)</text>
</g>
<g class="step-status-15">
  <text x="16" y="566" class="status-text">Step 16 / 35: [Naked Single] at (5,5) = 8</text>
  <text x="16" y="588" class="sub-status">Naked Single at (5,5): only 8 fits [cross-h: 5, cross-v: 5, 3x3-sq: 8] (Step Score: 1.90)</text>
</g>
<g class="step-status-16">
  <text x="16" y="566" class="status-text">Step 17 / 35: [Naked Single] at (5,6) = 6</text>
  <text x="16" y="588" class="sub-status">Naked Single at (5,6): only 6 fits [cross-h: 6, cross-v: 7, 3x3-sq: 6] (Step Score: 1.95)</text>
</g>
<g class="step-status-17">
  <text x="16" y="566" class="status-text">Step 18 / 35: [Naked Single] at (5,7) = 3</text>
  <text x="16" y="588" class="sub-status">Naked Single at (5,7): only 3 fits [cross-h: 7, cross-v: 7, 3x3-sq: 7] (Step Score: 2.05)</text>
</g>
<g class="step-status-18">
  <text x="16" y="566" class="status-text">Step 19 / 35: [Naked Single] at (5,8) = 4</text>
  <text x="16" y="588" class="sub-status">Naked Single at (5,8): only 4 fits [cross-h: 8, cross-v: 5, 3x3-sq: 8] (Step Score: 2.05)</text>
</g>
<g class="step-status-19">
  <text x="16" y="566" class="status-text">Step 20 / 35: [Naked Single] at (6,2) = 3</text>
  <text x="16" y="588" class="sub-status">Naked Single at (6,2): only 3 fits [cross-h: 3, cross-v: 6, 3x3-sq: 3] (Step Score: 1.60)</text>
</g>
<g class="step-status-20">
  <text x="16" y="566" class="status-text">Step 21 / 35: [Naked Single] at (6,6) = 1</text>
  <text x="16" y="588" class="sub-status">Naked Single at (6,6): only 1 fits [cross-h: 4, cross-v: 8, 3x3-sq: 4] (Step Score: 1.80)</text>
</g>
<g class="step-status-21">
  <text x="16" y="566" class="status-text">Step 22 / 35: [Naked Single] at (6,1) = 5</text>
  <text x="16" y="588" class="sub-status">Naked Single at (6,1): only 5 fits [cross-h: 5, cross-v: 7, 3x3-sq: 4] (Step Score: 1.80)</text>
</g>
<g class="step-status-22">
  <text x="16" y="566" class="status-text">Step 23 / 35: [Naked Single] at (6,5) = 4</text>
  <text x="16" y="588" class="sub-status">Naked Single at (6,5): only 4 fits [cross-h: 6, cross-v: 6, 3x3-sq: 4] (Step Score: 1.80)</text>
</g>
<g class="step-status-23">
  <text x="16" y="566" class="status-text">Step 24 / 35: [Naked Single] at (6,8) = 9</text>
  <text x="16" y="588" class="sub-status">Naked Single at (6,8): only 9 fits [cross-h: 7, cross-v: 6, 3x3-sq: 5] (Step Score: 1.90)</text>
</g>
<g class="step-status-24">
  <text x="16" y="566" class="status-text">Step 25 / 35: [Naked Single] at (6,3) = 2</text>
  <text x="16" y="588" class="sub-status">Naked Single at (6,3): only 2 fits [cross-h: 8, cross-v: 7, 3x3-sq: 5] (Step Score: 2.00)</text>
</g>
<g class="step-status-25">
  <text x="16" y="566" class="status-text">Step 26 / 35: [Naked Single] at (7,1) = 1</text>
  <text x="16" y="588" class="sub-status">Naked Single at (7,1): only 1 fits [cross-h: 5, cross-v: 8, 3x3-sq: 5] (Step Score: 1.90)</text>
</g>
<g class="step-status-26">
  <text x="16" y="566" class="status-text">Step 27 / 35: [Naked Single] at (7,2) = 8</text>
  <text x="16" y="588" class="sub-status">Naked Single at (7,2): only 8 fits [cross-h: 6, cross-v: 7, 3x3-sq: 6] (Step Score: 1.95)</text>
</g>
<g class="step-status-27">
  <text x="16" y="566" class="status-text">Step 28 / 35: [Naked Single] at (7,5) = 5</text>
  <text x="16" y="588" class="sub-status">Naked Single at (7,5): only 5 fits [cross-h: 7, cross-v: 7, 3x3-sq: 6] (Step Score: 2.00)</text>
</g>
<g class="step-status-28">
  <text x="16" y="566" class="status-text">Step 29 / 35: [Naked Single] at (7,8) = 3</text>
  <text x="16" y="588" class="sub-status">Naked Single at (7,8): only 3 fits [cross-h: 8, cross-v: 7, 3x3-sq: 6] (Step Score: 2.05)</text>
</g>
<g class="step-status-29">
  <text x="16" y="566" class="status-text">Step 30 / 35: [Naked Single] at (8,0) = 4</text>
  <text x="16" y="588" class="sub-status">Naked Single at (8,0): only 4 fits [cross-h: 3, cross-v: 8, 3x3-sq: 7] (Step Score: 1.90)</text>
</g>
<g class="step-status-30">
  <text x="16" y="566" class="status-text">Step 31 / 35: [Naked Single] at (8,2) = 6</text>
  <text x="16" y="588" class="sub-status">Naked Single at (8,2): only 6 fits [cross-h: 4, cross-v: 8, 3x3-sq: 8] (Step Score: 2.00)</text>
</g>
<g class="step-status-31">
  <text x="16" y="566" class="status-text">Step 32 / 35: [Naked Single] at (8,3) = 9</text>
  <text x="16" y="588" class="sub-status">Naked Single at (8,3): only 9 fits [cross-h: 5, cross-v: 8, 3x3-sq: 7] (Step Score: 2.00)</text>
</g>
<g class="step-status-32">
  <text x="16" y="566" class="status-text">Step 33 / 35: [Naked Single] at (8,5) = 1</text>
  <text x="16" y="588" class="sub-status">Naked Single at (8,5): only 1 fits [cross-h: 6, cross-v: 8, 3x3-sq: 8] (Step Score: 2.10)</text>
</g>
<g class="step-status-33">
  <text x="16" y="566" class="status-text">Step 34 / 35: [Naked Single] at (8,7) = 7</text>
  <text x="16" y="588" class="sub-status">Naked Single at (8,7): only 7 fits [cross-h: 7, cross-v: 8, 3x3-sq: 7] (Step Score: 2.10)</text>
</g>
<g class="step-status-34">
  <text x="16" y="566" class="status-text">Step 35 / 35: [Naked Single] at (8,8) = 5</text>
  <text x="16" y="588" class="sub-status">Naked Single at (8,8): only 5 fits [cross-h: 8, cross-v: 8, 3x3-sq: 8] (Step Score: 2.20)</text>
</g>
</svg>
